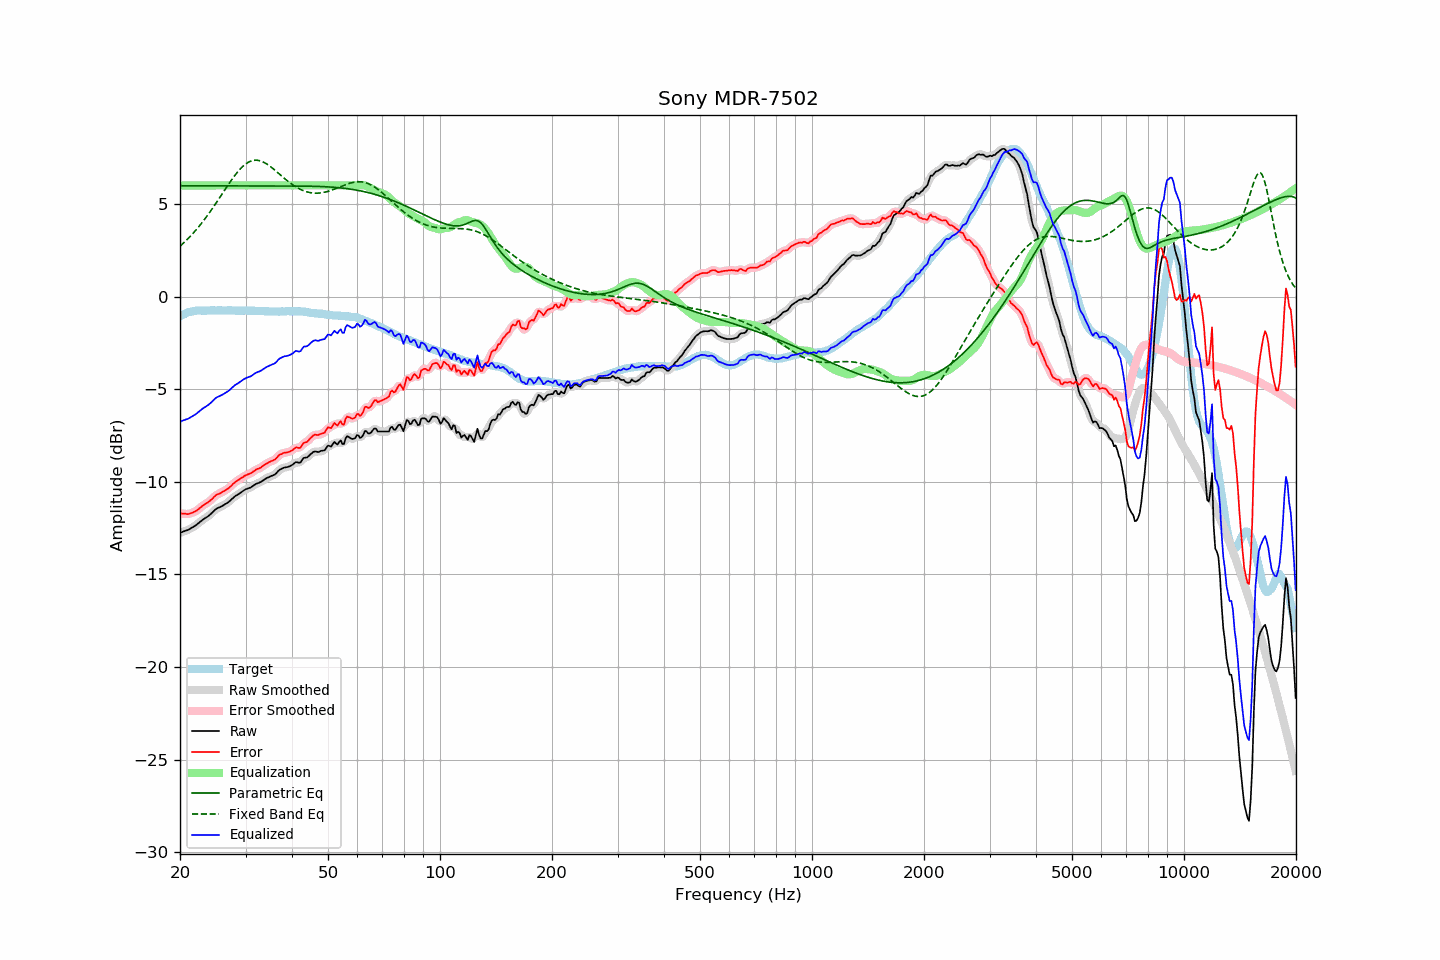

The file beside this chart, header and first rows:
frequency, raw, error, smoothed, error_smoothed, equalization, parametric_eq, fixed_band_eq, equalized_raw, equalized_smoothed, target
20.00, -12.75, -11.68, -12.75, -11.68, 6.00, 5.98, 2.72, -6.75, -6.75, -1.07
20.20, -12.72, -11.70, -12.72, -11.70, 6.00, 5.98, 2.80, -6.72, -6.72, -1.02
20.40, -12.68, -11.71, -12.69, -11.72, 6.00, 5.98, 2.88, -6.68, -6.69, -0.97
20.61, -12.65, -11.71, -12.66, -11.73, 6.00, 5.98, 2.96, -6.65, -6.66, -0.94
20.81, -12.62, -11.73, -12.62, -11.73, 6.00, 5.98, 3.04, -6.62, -6.62, -0.89
21.02, -12.59, -11.74, -12.59, -11.73, 6.00, 5.98, 3.13, -6.59, -6.59, -0.85
21.23, -12.54, -11.71, -12.54, -11.72, 6.00, 5.98, 3.22, -6.54, -6.54, -0.83
21.44, -12.49, -11.68, -12.50, -11.69, 6.00, 5.98, 3.31, -6.49, -6.50, -0.81
21.66, -12.44, -11.65, -12.45, -11.65, 6.00, 5.98, 3.40, -6.44, -6.45, -0.79
21.87, -12.39, -11.61, -12.39, -11.61, 6.00, 5.98, 3.50, -6.39, -6.39, -0.78
22.09, -12.33, -11.57, -12.33, -11.57, 6.00, 5.98, 3.60, -6.33, -6.33, -0.76
22.31, -12.26, -11.51, -12.26, -11.51, 6.00, 5.98, 3.70, -6.26, -6.26, -0.75
22.54, -12.20, -11.44, -12.19, -11.44, 6.00, 5.98, 3.81, -6.20, -6.19, -0.75
22.76, -12.12, -11.37, -12.12, -11.37, 6.00, 5.98, 3.91, -6.12, -6.12, -0.75
22.99, -12.05, -11.29, -12.06, -11.30, 6.00, 5.98, 4.02, -6.05, -6.06, -0.76
23.22, -11.99, -11.23, -12.00, -11.23, 6.00, 5.98, 4.14, -5.99, -6.00, -0.76
23.45, -11.94, -11.18, -11.94, -11.18, 6.00, 5.98, 4.25, -5.94, -5.94, -0.76
23.69, -11.88, -11.13, -11.88, -11.13, 6.00, 5.98, 4.37, -5.88, -5.88, -0.75
23.92, -11.82, -11.07, -11.82, -11.07, 6.00, 5.98, 4.49, -5.82, -5.82, -0.75
24.16, -11.74, -11.00, -11.74, -11.00, 6.00, 5.98, 4.61, -5.74, -5.74, -0.74
24.40, -11.66, -10.93, -11.66, -10.92, 6.00, 5.98, 4.74, -5.66, -5.66, -0.74
24.65, -11.57, -10.83, -11.57, -10.83, 6.00, 5.98, 4.86, -5.57, -5.57, -0.75
24.89, -11.49, -10.75, -11.50, -10.75, 6.00, 5.98, 4.99, -5.49, -5.50, -0.75
25.14, -11.43, -10.69, -11.44, -10.69, 6.00, 5.98, 5.12, -5.43, -5.44, -0.75
25.39, -11.39, -10.66, -11.39, -10.65, 6.00, 5.98, 5.25, -5.39, -5.39, -0.74
25.65, -11.35, -10.62, -11.35, -10.61, 6.00, 5.97, 5.38, -5.35, -5.35, -0.74
25.91, -11.31, -10.57, -11.31, -10.57, 6.00, 5.97, 5.51, -5.31, -5.31, -0.75
26.16, -11.26, -10.51, -11.26, -10.51, 6.00, 5.97, 5.65, -5.26, -5.26, -0.75
26.43, -11.21, -10.47, -11.21, -10.46, 6.00, 5.97, 5.78, -5.21, -5.21, -0.75
26.69, -11.15, -10.40, -11.16, -10.41, 6.00, 5.97, 5.91, -5.15, -5.16, -0.75
26.96, -11.10, -10.36, -11.10, -10.35, 6.00, 5.97, 6.04, -5.10, -5.10, -0.74
27.23, -11.02, -10.28, -11.02, -10.28, 6.00, 5.97, 6.16, -5.02, -5.02, -0.74
27.50, -10.94, -10.20, -10.95, -10.20, 6.00, 5.97, 6.29, -4.94, -4.95, -0.74
27.77, -10.86, -10.11, -10.87, -10.11, 6.00, 5.97, 6.41, -4.86, -4.87, -0.75
28.05, -10.79, -10.04, -10.80, -10.04, 6.00, 5.97, 6.53, -4.79, -4.80, -0.75
28.33, -10.73, -9.97, -10.74, -9.97, 6.00, 5.97, 6.64, -4.73, -4.74, -0.76
28.62, -10.68, -9.92, -10.68, -9.92, 6.00, 5.97, 6.74, -4.68, -4.68, -0.77
28.90, -10.62, -9.87, -10.62, -9.86, 6.00, 5.97, 6.84, -4.62, -4.62, -0.76
29.19, -10.56, -9.80, -10.56, -9.80, 6.00, 5.97, 6.94, -4.56, -4.56, -0.77
29.48, -10.50, -9.76, -10.50, -9.75, 6.00, 5.97, 7.02, -4.50, -4.50, -0.75
29.78, -10.44, -9.69, -10.45, -9.69, 6.00, 5.97, 7.10, -4.44, -4.45, -0.76
30.08, -10.39, -9.64, -10.40, -9.65, 6.00, 5.97, 7.17, -4.39, -4.40, -0.75
30.38, -10.36, -9.60, -10.37, -9.61, 6.00, 5.97, 7.22, -4.36, -4.37, -0.76
30.68, -10.33, -9.57, -10.33, -9.57, 6.00, 5.97, 7.27, -4.33, -4.33, -0.76
30.99, -10.30, -9.54, -10.30, -9.53, 6.00, 5.97, 7.31, -4.30, -4.30, -0.76
31.30, -10.24, -9.48, -10.24, -9.48, 6.00, 5.97, 7.34, -4.24, -4.24, -0.76
31.61, -10.18, -9.42, -10.19, -9.42, 6.00, 5.97, 7.35, -4.18, -4.19, -0.77
31.93, -10.12, -9.36, -10.13, -9.36, 6.00, 5.97, 7.36, -4.12, -4.13, -0.77
32.24, -10.08, -9.31, -10.09, -9.32, 6.00, 5.97, 7.36, -4.08, -4.09, -0.78
32.57, -10.05, -9.28, -10.05, -9.28, 6.00, 5.97, 7.34, -4.05, -4.05, -0.77
32.89, -10.01, -9.24, -10.01, -9.24, 6.00, 5.97, 7.32, -4.01, -4.01, -0.77
33.22, -9.96, -9.18, -9.96, -9.18, 6.00, 5.97, 7.29, -3.96, -3.96, -0.78
33.55, -9.90, -9.12, -9.90, -9.12, 6.00, 5.97, 7.25, -3.90, -3.90, -0.78
33.89, -9.84, -9.05, -9.85, -9.06, 6.00, 5.97, 7.21, -3.84, -3.85, -0.80
34.23, -9.79, -9.01, -9.80, -9.00, 6.00, 5.97, 7.15, -3.79, -3.80, -0.79
34.57, -9.75, -8.95, -9.75, -8.95, 6.00, 5.97, 7.10, -3.75, -3.75, -0.80
34.92, -9.71, -8.91, -9.71, -8.91, 6.00, 5.97, 7.03, -3.71, -3.71, -0.80
35.27, -9.67, -8.87, -9.68, -8.88, 6.00, 5.97, 6.97, -3.67, -3.68, -0.80
35.62, -9.64, -8.84, -9.64, -8.84, 6.00, 5.97, 6.90, -3.64, -3.64, -0.81
35.97, -9.60, -8.80, -9.59, -8.79, 6.00, 5.97, 6.82, -3.60, -3.59, -0.81
... 635 more rows
